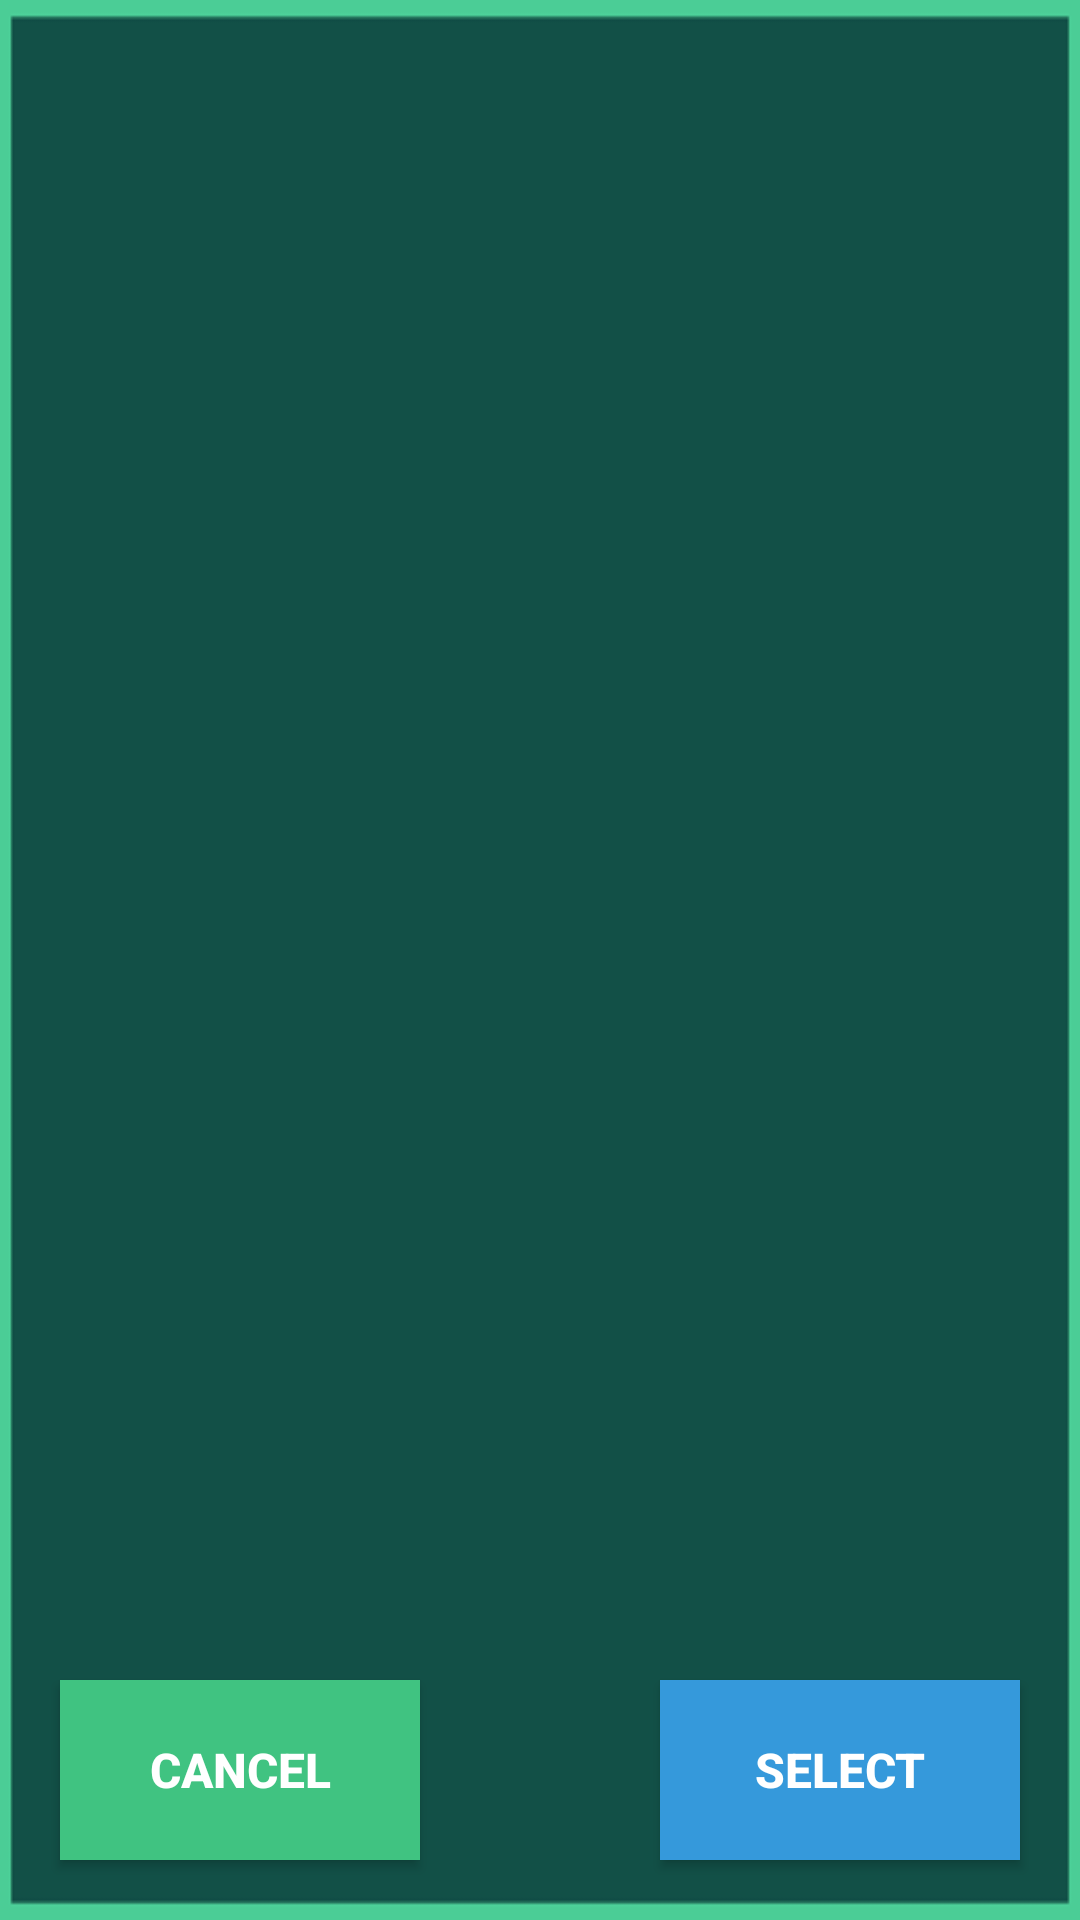

Produce the Android XML layout that renders to this screen, including the resource entries it uses.
<!-- AndroidManifest.xml: application theme AppTheme -->
<!-- res/layout/load_screen.xml -->
<?xml version="1.0" encoding="utf-8"?>

<RelativeLayout xmlns:android="http://schemas.android.com/apk/res/android"
    android:orientation="vertical" android:layout_width="match_parent"
    android:layout_height="match_parent"
    android:background="@drawable/rulesbackground">

    <Button
        android:id="@+id/select"
        android:layout_width="120dp"
        android:layout_height="60dp"
        android:text="Select"
        android:textStyle="bold"
        android:textSize="16dp"
        android:textColor="#FFFF"
        android:background="#FF3599DB"
        android:layout_marginBottom="20dp"
        android:layout_marginRight="20dp"
        android:layout_alignParentBottom="true"
        android:layout_alignParentRight="true"/>

    <Button
        android:id="@+id/cancel"
        android:layout_width="120dp"
        android:layout_height="60dp"
        android:text="Cancel"
        android:textStyle="bold"
        android:textSize="16dp"
        android:textColor="#FFFF"
        android:background="#FF40C381"
        android:onClick="cancel"
        android:layout_marginBottom="20dp"
        android:layout_alignParentBottom="true"
        android:layout_alignParentLeft="true"
        android:layout_alignParentStart="true"
        android:layout_marginLeft="20dp"/>

</RelativeLayout>
<!-- resources referenced by this layout -->
<resources>
  <!-- drawable rulesbackground: png bitmap (drawable, 2924 bytes) -->
  <style name="AppTheme" parent="Theme.AppCompat.NoActionBar">
          
          <item name="colorPrimary">@color/colorPrimary</item>
          <item name="colorPrimaryDark">@color/colorPrimaryDark</item>
          <item name="colorAccent">@color/colorAccent</item>
      </style>
  <!-- not gathered from this repository: default colours our renderer supplied (Android Studio template values) -->
  <color name="colorPrimary">#FF6200EE</color>
  <color name="colorPrimaryDark">#FF3700B3</color>
  <color name="colorAccent">#FF03DAC5</color>
</resources>
